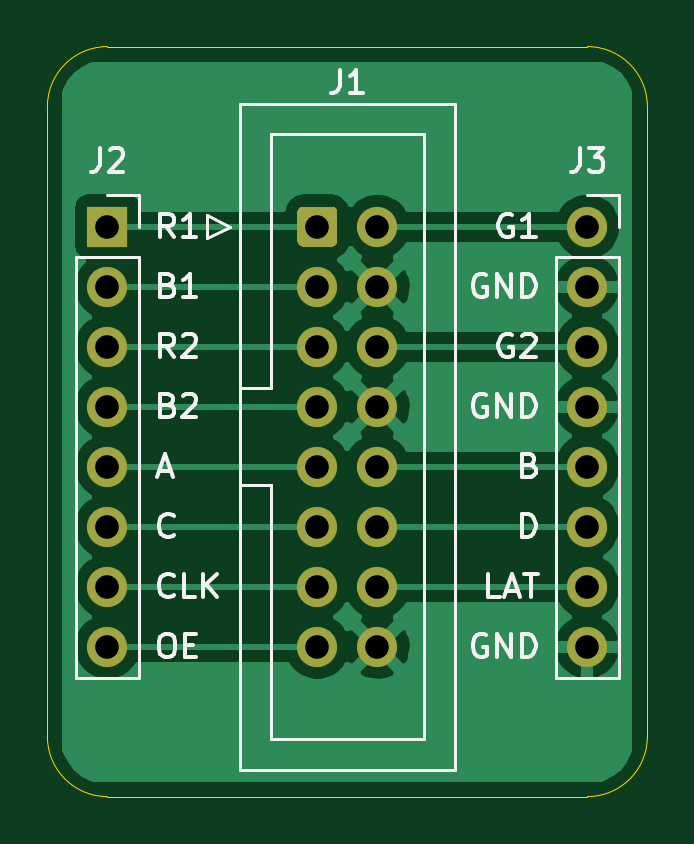
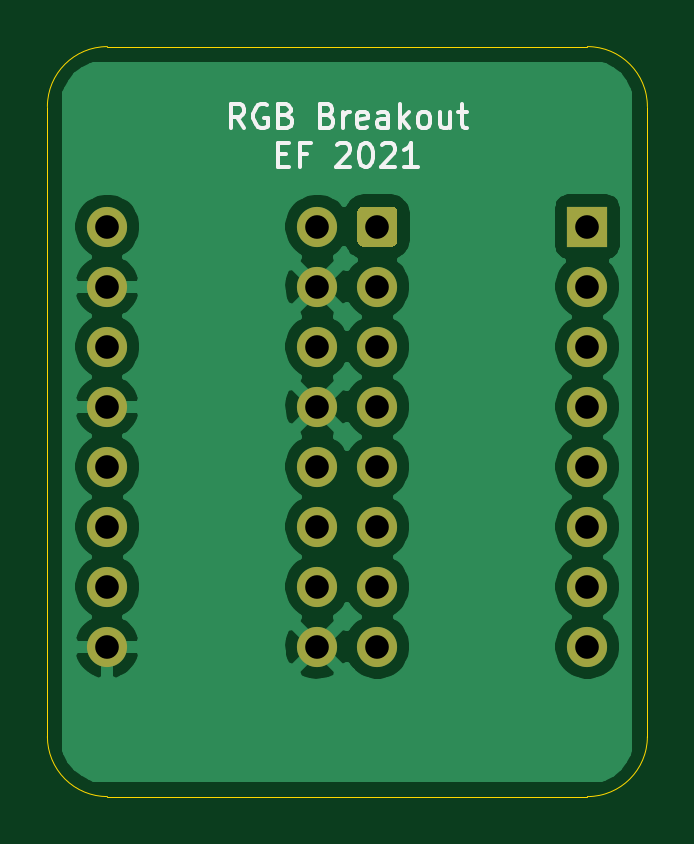
Circuit board: 11 layer files. Board 25.4 x 31.8 mm.
- bottom_copper: RGB-Breakout-B_Cu.gbr (41235 bytes)
- bottom_mask: RGB-Breakout-B_Mask.gbr (1742 bytes)
- paste: RGB-Breakout-B_Paste.gbr (457 bytes)
- bottom_silk: RGB-Breakout-B_SilkS.gbr (5582 bytes)
- outline: RGB-Breakout-Edge_Cuts.gbr (997 bytes)
- top_copper: RGB-Breakout-F_Cu.gbr (30310 bytes)
- top_mask: RGB-Breakout-F_Mask.gbr (1742 bytes)
- paste: RGB-Breakout-F_Paste.gbr (457 bytes)
- top_silk: RGB-Breakout-F_SilkS.gbr (12520 bytes)
- drill: RGB-Breakout-NPTH.drl (270 bytes)
- drill: RGB-Breakout-PTH.drl (647 bytes)

=== bottom_copper: RGB-Breakout-B_Cu.gbr (41235 bytes, source omitted) ===
=== bottom_mask: RGB-Breakout-B_Mask.gbr ===
%TF.GenerationSoftware,KiCad,Pcbnew,5.1.10*%
%TF.CreationDate,2021-11-17T23:41:25-05:00*%
%TF.ProjectId,RGB-Breakout,5247422d-4272-4656-916b-6f75742e6b69,rev?*%
%TF.SameCoordinates,Original*%
%TF.FileFunction,Soldermask,Bot*%
%TF.FilePolarity,Negative*%
%FSLAX46Y46*%
G04 Gerber Fmt 4.6, Leading zero omitted, Abs format (unit mm)*
G04 Created by KiCad (PCBNEW 5.1.10) date 2021-11-17 23:41:25*
%MOMM*%
%LPD*%
G01*
G04 APERTURE LIST*
%ADD10C,1.700000*%
%ADD11R,1.700000X1.700000*%
%ADD12O,1.700000X1.700000*%
G04 APERTURE END LIST*
%TO.C,J1*%
G36*
G01*
X129960000Y-90770000D02*
X129960000Y-89570000D01*
G75*
G02*
X130210000Y-89320000I250000J0D01*
G01*
X131410000Y-89320000D01*
G75*
G02*
X131660000Y-89570000I0J-250000D01*
G01*
X131660000Y-90770000D01*
G75*
G02*
X131410000Y-91020000I-250000J0D01*
G01*
X130210000Y-91020000D01*
G75*
G02*
X129960000Y-90770000I0J250000D01*
G01*
G37*
D10*
X130810000Y-92710000D03*
X130810000Y-95250000D03*
X130810000Y-97790000D03*
X130810000Y-100330000D03*
X130810000Y-102870000D03*
X130810000Y-105410000D03*
X130810000Y-107950000D03*
X133350000Y-90170000D03*
X133350000Y-92710000D03*
X133350000Y-95250000D03*
X133350000Y-97790000D03*
X133350000Y-100330000D03*
X133350000Y-102870000D03*
X133350000Y-105410000D03*
X133350000Y-107950000D03*
%TD*%
D11*
%TO.C,J2*%
X121920000Y-90170000D03*
D12*
X121920000Y-92710000D03*
X121920000Y-95250000D03*
X121920000Y-97790000D03*
X121920000Y-100330000D03*
X121920000Y-102870000D03*
X121920000Y-105410000D03*
X121920000Y-107950000D03*
%TD*%
D10*
%TO.C,J3*%
X142240000Y-90170000D03*
D12*
X142240000Y-92710000D03*
X142240000Y-95250000D03*
X142240000Y-97790000D03*
X142240000Y-100330000D03*
X142240000Y-102870000D03*
X142240000Y-105410000D03*
X142240000Y-107950000D03*
%TD*%
M02*

=== paste: RGB-Breakout-B_Paste.gbr ===
%TF.GenerationSoftware,KiCad,Pcbnew,5.1.10*%
%TF.CreationDate,2021-11-17T23:41:25-05:00*%
%TF.ProjectId,RGB-Breakout,5247422d-4272-4656-916b-6f75742e6b69,rev?*%
%TF.SameCoordinates,Original*%
%TF.FileFunction,Paste,Bot*%
%TF.FilePolarity,Positive*%
%FSLAX46Y46*%
G04 Gerber Fmt 4.6, Leading zero omitted, Abs format (unit mm)*
G04 Created by KiCad (PCBNEW 5.1.10) date 2021-11-17 23:41:25*
%MOMM*%
%LPD*%
G01*
G04 APERTURE LIST*
G04 APERTURE END LIST*
M02*

=== bottom_silk: RGB-Breakout-B_SilkS.gbr ===
%TF.GenerationSoftware,KiCad,Pcbnew,5.1.10*%
%TF.CreationDate,2021-11-17T23:41:25-05:00*%
%TF.ProjectId,RGB-Breakout,5247422d-4272-4656-916b-6f75742e6b69,rev?*%
%TF.SameCoordinates,Original*%
%TF.FileFunction,Legend,Bot*%
%TF.FilePolarity,Positive*%
%FSLAX46Y46*%
G04 Gerber Fmt 4.6, Leading zero omitted, Abs format (unit mm)*
G04 Created by KiCad (PCBNEW 5.1.10) date 2021-11-17 23:41:25*
%MOMM*%
%LPD*%
G01*
G04 APERTURE LIST*
%ADD10C,0.150000*%
G04 APERTURE END LIST*
D10*
X136437142Y-85987380D02*
X136770476Y-85511190D01*
X137008571Y-85987380D02*
X137008571Y-84987380D01*
X136627619Y-84987380D01*
X136532380Y-85035000D01*
X136484761Y-85082619D01*
X136437142Y-85177857D01*
X136437142Y-85320714D01*
X136484761Y-85415952D01*
X136532380Y-85463571D01*
X136627619Y-85511190D01*
X137008571Y-85511190D01*
X135484761Y-85035000D02*
X135580000Y-84987380D01*
X135722857Y-84987380D01*
X135865714Y-85035000D01*
X135960952Y-85130238D01*
X136008571Y-85225476D01*
X136056190Y-85415952D01*
X136056190Y-85558809D01*
X136008571Y-85749285D01*
X135960952Y-85844523D01*
X135865714Y-85939761D01*
X135722857Y-85987380D01*
X135627619Y-85987380D01*
X135484761Y-85939761D01*
X135437142Y-85892142D01*
X135437142Y-85558809D01*
X135627619Y-85558809D01*
X134675238Y-85463571D02*
X134532380Y-85511190D01*
X134484761Y-85558809D01*
X134437142Y-85654047D01*
X134437142Y-85796904D01*
X134484761Y-85892142D01*
X134532380Y-85939761D01*
X134627619Y-85987380D01*
X135008571Y-85987380D01*
X135008571Y-84987380D01*
X134675238Y-84987380D01*
X134580000Y-85035000D01*
X134532380Y-85082619D01*
X134484761Y-85177857D01*
X134484761Y-85273095D01*
X134532380Y-85368333D01*
X134580000Y-85415952D01*
X134675238Y-85463571D01*
X135008571Y-85463571D01*
X132913333Y-85463571D02*
X132770476Y-85511190D01*
X132722857Y-85558809D01*
X132675238Y-85654047D01*
X132675238Y-85796904D01*
X132722857Y-85892142D01*
X132770476Y-85939761D01*
X132865714Y-85987380D01*
X133246666Y-85987380D01*
X133246666Y-84987380D01*
X132913333Y-84987380D01*
X132818095Y-85035000D01*
X132770476Y-85082619D01*
X132722857Y-85177857D01*
X132722857Y-85273095D01*
X132770476Y-85368333D01*
X132818095Y-85415952D01*
X132913333Y-85463571D01*
X133246666Y-85463571D01*
X132246666Y-85987380D02*
X132246666Y-85320714D01*
X132246666Y-85511190D02*
X132199047Y-85415952D01*
X132151428Y-85368333D01*
X132056190Y-85320714D01*
X131960952Y-85320714D01*
X131246666Y-85939761D02*
X131341904Y-85987380D01*
X131532380Y-85987380D01*
X131627619Y-85939761D01*
X131675238Y-85844523D01*
X131675238Y-85463571D01*
X131627619Y-85368333D01*
X131532380Y-85320714D01*
X131341904Y-85320714D01*
X131246666Y-85368333D01*
X131199047Y-85463571D01*
X131199047Y-85558809D01*
X131675238Y-85654047D01*
X130341904Y-85987380D02*
X130341904Y-85463571D01*
X130389523Y-85368333D01*
X130484761Y-85320714D01*
X130675238Y-85320714D01*
X130770476Y-85368333D01*
X130341904Y-85939761D02*
X130437142Y-85987380D01*
X130675238Y-85987380D01*
X130770476Y-85939761D01*
X130818095Y-85844523D01*
X130818095Y-85749285D01*
X130770476Y-85654047D01*
X130675238Y-85606428D01*
X130437142Y-85606428D01*
X130341904Y-85558809D01*
X129865714Y-85987380D02*
X129865714Y-84987380D01*
X129770476Y-85606428D02*
X129484761Y-85987380D01*
X129484761Y-85320714D02*
X129865714Y-85701666D01*
X128913333Y-85987380D02*
X129008571Y-85939761D01*
X129056190Y-85892142D01*
X129103809Y-85796904D01*
X129103809Y-85511190D01*
X129056190Y-85415952D01*
X129008571Y-85368333D01*
X128913333Y-85320714D01*
X128770476Y-85320714D01*
X128675238Y-85368333D01*
X128627619Y-85415952D01*
X128580000Y-85511190D01*
X128580000Y-85796904D01*
X128627619Y-85892142D01*
X128675238Y-85939761D01*
X128770476Y-85987380D01*
X128913333Y-85987380D01*
X127722857Y-85320714D02*
X127722857Y-85987380D01*
X128151428Y-85320714D02*
X128151428Y-85844523D01*
X128103809Y-85939761D01*
X128008571Y-85987380D01*
X127865714Y-85987380D01*
X127770476Y-85939761D01*
X127722857Y-85892142D01*
X127389523Y-85320714D02*
X127008571Y-85320714D01*
X127246666Y-84987380D02*
X127246666Y-85844523D01*
X127199047Y-85939761D01*
X127103809Y-85987380D01*
X127008571Y-85987380D01*
X135008571Y-87113571D02*
X134675238Y-87113571D01*
X134532380Y-87637380D02*
X135008571Y-87637380D01*
X135008571Y-86637380D01*
X134532380Y-86637380D01*
X133770476Y-87113571D02*
X134103809Y-87113571D01*
X134103809Y-87637380D02*
X134103809Y-86637380D01*
X133627619Y-86637380D01*
X132532380Y-86732619D02*
X132484761Y-86685000D01*
X132389523Y-86637380D01*
X132151428Y-86637380D01*
X132056190Y-86685000D01*
X132008571Y-86732619D01*
X131960952Y-86827857D01*
X131960952Y-86923095D01*
X132008571Y-87065952D01*
X132580000Y-87637380D01*
X131960952Y-87637380D01*
X131341904Y-86637380D02*
X131246666Y-86637380D01*
X131151428Y-86685000D01*
X131103809Y-86732619D01*
X131056190Y-86827857D01*
X131008571Y-87018333D01*
X131008571Y-87256428D01*
X131056190Y-87446904D01*
X131103809Y-87542142D01*
X131151428Y-87589761D01*
X131246666Y-87637380D01*
X131341904Y-87637380D01*
X131437142Y-87589761D01*
X131484761Y-87542142D01*
X131532380Y-87446904D01*
X131580000Y-87256428D01*
X131580000Y-87018333D01*
X131532380Y-86827857D01*
X131484761Y-86732619D01*
X131437142Y-86685000D01*
X131341904Y-86637380D01*
X130627619Y-86732619D02*
X130580000Y-86685000D01*
X130484761Y-86637380D01*
X130246666Y-86637380D01*
X130151428Y-86685000D01*
X130103809Y-86732619D01*
X130056190Y-86827857D01*
X130056190Y-86923095D01*
X130103809Y-87065952D01*
X130675238Y-87637380D01*
X130056190Y-87637380D01*
X129103809Y-87637380D02*
X129675238Y-87637380D01*
X129389523Y-87637380D02*
X129389523Y-86637380D01*
X129484761Y-86780238D01*
X129580000Y-86875476D01*
X129675238Y-86923095D01*
M02*

=== outline: RGB-Breakout-Edge_Cuts.gbr ===
%TF.GenerationSoftware,KiCad,Pcbnew,5.1.10*%
%TF.CreationDate,2021-11-17T23:41:25-05:00*%
%TF.ProjectId,RGB-Breakout,5247422d-4272-4656-916b-6f75742e6b69,rev?*%
%TF.SameCoordinates,Original*%
%TF.FileFunction,Profile,NP*%
%FSLAX46Y46*%
G04 Gerber Fmt 4.6, Leading zero omitted, Abs format (unit mm)*
G04 Created by KiCad (PCBNEW 5.1.10) date 2021-11-17 23:41:25*
%MOMM*%
%LPD*%
G01*
G04 APERTURE LIST*
%TA.AperFunction,Profile*%
%ADD10C,0.050000*%
%TD*%
G04 APERTURE END LIST*
D10*
X119380000Y-85090000D02*
G75*
G02*
X121920000Y-82550000I2540000J0D01*
G01*
X142240000Y-82550000D02*
G75*
G02*
X144780000Y-85090000I0J-2540000D01*
G01*
X144780000Y-111760000D02*
G75*
G02*
X142240000Y-114300000I-2540000J0D01*
G01*
X121920000Y-114300000D02*
G75*
G02*
X119380000Y-111760000I0J2540000D01*
G01*
X142240000Y-114300000D02*
X121920000Y-114300000D01*
X144780000Y-85090000D02*
X144780000Y-111760000D01*
X121920000Y-82550000D02*
X142240000Y-82550000D01*
X119380000Y-111760000D02*
X119380000Y-85090000D01*
M02*

=== top_copper: RGB-Breakout-F_Cu.gbr (30310 bytes, source omitted) ===
=== top_mask: RGB-Breakout-F_Mask.gbr ===
%TF.GenerationSoftware,KiCad,Pcbnew,5.1.10*%
%TF.CreationDate,2021-11-17T23:41:25-05:00*%
%TF.ProjectId,RGB-Breakout,5247422d-4272-4656-916b-6f75742e6b69,rev?*%
%TF.SameCoordinates,Original*%
%TF.FileFunction,Soldermask,Top*%
%TF.FilePolarity,Negative*%
%FSLAX46Y46*%
G04 Gerber Fmt 4.6, Leading zero omitted, Abs format (unit mm)*
G04 Created by KiCad (PCBNEW 5.1.10) date 2021-11-17 23:41:25*
%MOMM*%
%LPD*%
G01*
G04 APERTURE LIST*
%ADD10C,1.700000*%
%ADD11R,1.700000X1.700000*%
%ADD12O,1.700000X1.700000*%
G04 APERTURE END LIST*
%TO.C,J1*%
G36*
G01*
X129960000Y-90770000D02*
X129960000Y-89570000D01*
G75*
G02*
X130210000Y-89320000I250000J0D01*
G01*
X131410000Y-89320000D01*
G75*
G02*
X131660000Y-89570000I0J-250000D01*
G01*
X131660000Y-90770000D01*
G75*
G02*
X131410000Y-91020000I-250000J0D01*
G01*
X130210000Y-91020000D01*
G75*
G02*
X129960000Y-90770000I0J250000D01*
G01*
G37*
D10*
X130810000Y-92710000D03*
X130810000Y-95250000D03*
X130810000Y-97790000D03*
X130810000Y-100330000D03*
X130810000Y-102870000D03*
X130810000Y-105410000D03*
X130810000Y-107950000D03*
X133350000Y-90170000D03*
X133350000Y-92710000D03*
X133350000Y-95250000D03*
X133350000Y-97790000D03*
X133350000Y-100330000D03*
X133350000Y-102870000D03*
X133350000Y-105410000D03*
X133350000Y-107950000D03*
%TD*%
D11*
%TO.C,J2*%
X121920000Y-90170000D03*
D12*
X121920000Y-92710000D03*
X121920000Y-95250000D03*
X121920000Y-97790000D03*
X121920000Y-100330000D03*
X121920000Y-102870000D03*
X121920000Y-105410000D03*
X121920000Y-107950000D03*
%TD*%
D10*
%TO.C,J3*%
X142240000Y-90170000D03*
D12*
X142240000Y-92710000D03*
X142240000Y-95250000D03*
X142240000Y-97790000D03*
X142240000Y-100330000D03*
X142240000Y-102870000D03*
X142240000Y-105410000D03*
X142240000Y-107950000D03*
%TD*%
M02*

=== paste: RGB-Breakout-F_Paste.gbr ===
%TF.GenerationSoftware,KiCad,Pcbnew,5.1.10*%
%TF.CreationDate,2021-11-17T23:41:25-05:00*%
%TF.ProjectId,RGB-Breakout,5247422d-4272-4656-916b-6f75742e6b69,rev?*%
%TF.SameCoordinates,Original*%
%TF.FileFunction,Paste,Top*%
%TF.FilePolarity,Positive*%
%FSLAX46Y46*%
G04 Gerber Fmt 4.6, Leading zero omitted, Abs format (unit mm)*
G04 Created by KiCad (PCBNEW 5.1.10) date 2021-11-17 23:41:25*
%MOMM*%
%LPD*%
G01*
G04 APERTURE LIST*
G04 APERTURE END LIST*
M02*

=== top_silk: RGB-Breakout-F_SilkS.gbr (12520 bytes, source omitted) ===
=== drill: RGB-Breakout-NPTH.drl ===
M48
; DRILL file {KiCad 5.1.10} date Wed Nov 17 23:36:34 2021
; FORMAT={-:-/ absolute / inch / decimal}
; #@! TF.CreationDate,2021-11-17T23:36:34-05:00
; #@! TF.GenerationSoftware,Kicad,Pcbnew,5.1.10
; #@! TF.FileFunction,NonPlated,1,2,NPTH
FMAT,2
INCH
%
G90
G05
T0
M30

=== drill: RGB-Breakout-PTH.drl ===
M48
; DRILL file {KiCad 5.1.10} date Wed Nov 17 23:36:34 2021
; FORMAT={-:-/ absolute / inch / decimal}
; #@! TF.CreationDate,2021-11-17T23:36:34-05:00
; #@! TF.GenerationSoftware,Kicad,Pcbnew,5.1.10
; #@! TF.FileFunction,Plated,1,2,PTH
FMAT,2
INCH
T1C0.0394
%
G90
G05
T1
X4.8Y-3.55
X4.8Y-3.65
X4.8Y-3.75
X4.8Y-3.85
X4.8Y-3.95
X4.8Y-4.05
X4.8Y-4.15
X4.8Y-4.25
X5.15Y-3.55
X5.15Y-3.65
X5.15Y-3.75
X5.15Y-3.85
X5.15Y-3.95
X5.15Y-4.05
X5.15Y-4.15
X5.15Y-4.25
X5.25Y-3.55
X5.25Y-3.65
X5.25Y-3.75
X5.25Y-3.85
X5.25Y-3.95
X5.25Y-4.05
X5.25Y-4.15
X5.25Y-4.25
X5.6Y-3.55
X5.6Y-3.65
X5.6Y-3.75
X5.6Y-3.85
X5.6Y-3.95
X5.6Y-4.05
X5.6Y-4.15
X5.6Y-4.25
T0
M30

